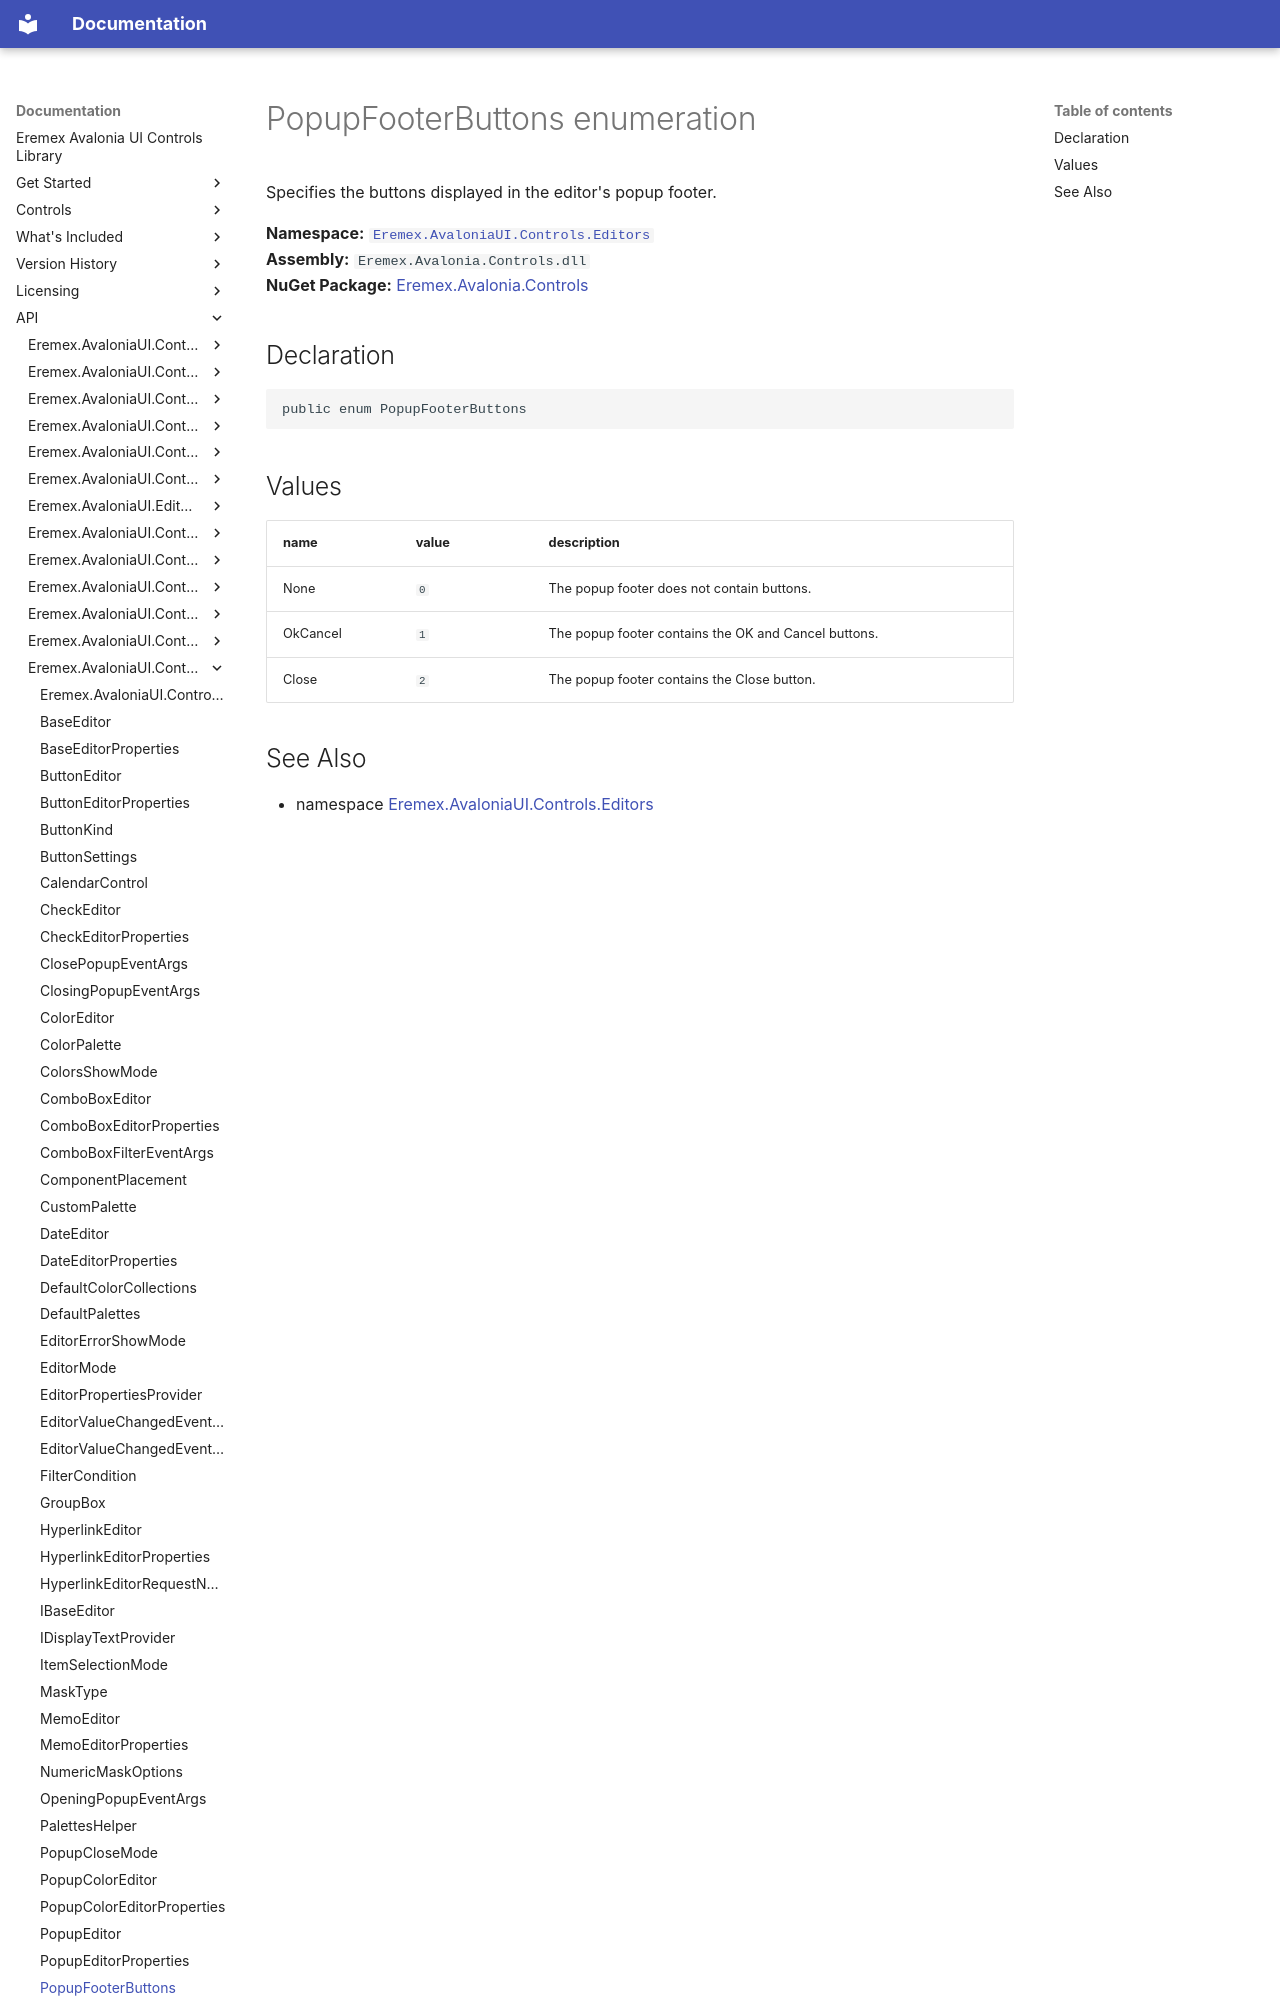

repository: Eremex/controls-doc · page: API/Eremex.AvaloniaUI.Controls.Editors/PopupFooterButtons/index.html · generator: mkdocs

# PopupFooterButtons enumeration

Specifies the buttons displayed in the editor's popup footer.

**Namespace:** [`Eremex.AvaloniaUI.Controls.Editors`](./index.md)  
**Assembly:** `Eremex.Avalonia.Controls.dll`  
**NuGet Package:** [Eremex.Avalonia.Controls](https://www.nuget.org/packages/Eremex.Avalonia.Controls)

## Declaration

```csharp
public enum PopupFooterButtons
```
